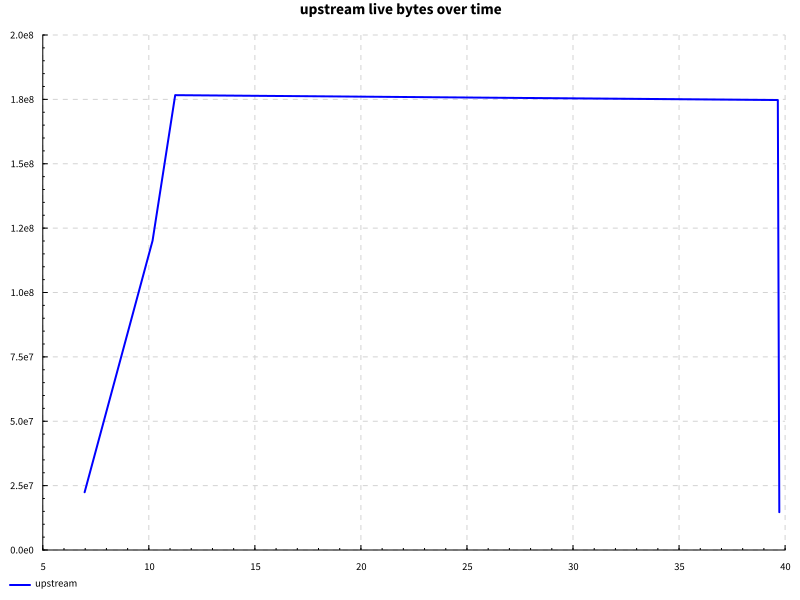

Data behind this chart, as committed beside it:
name, success, samples, startup, setup, experiment, maxResidency
edit, True, 100, 10.68, 0.0, 27.76, 168MB
